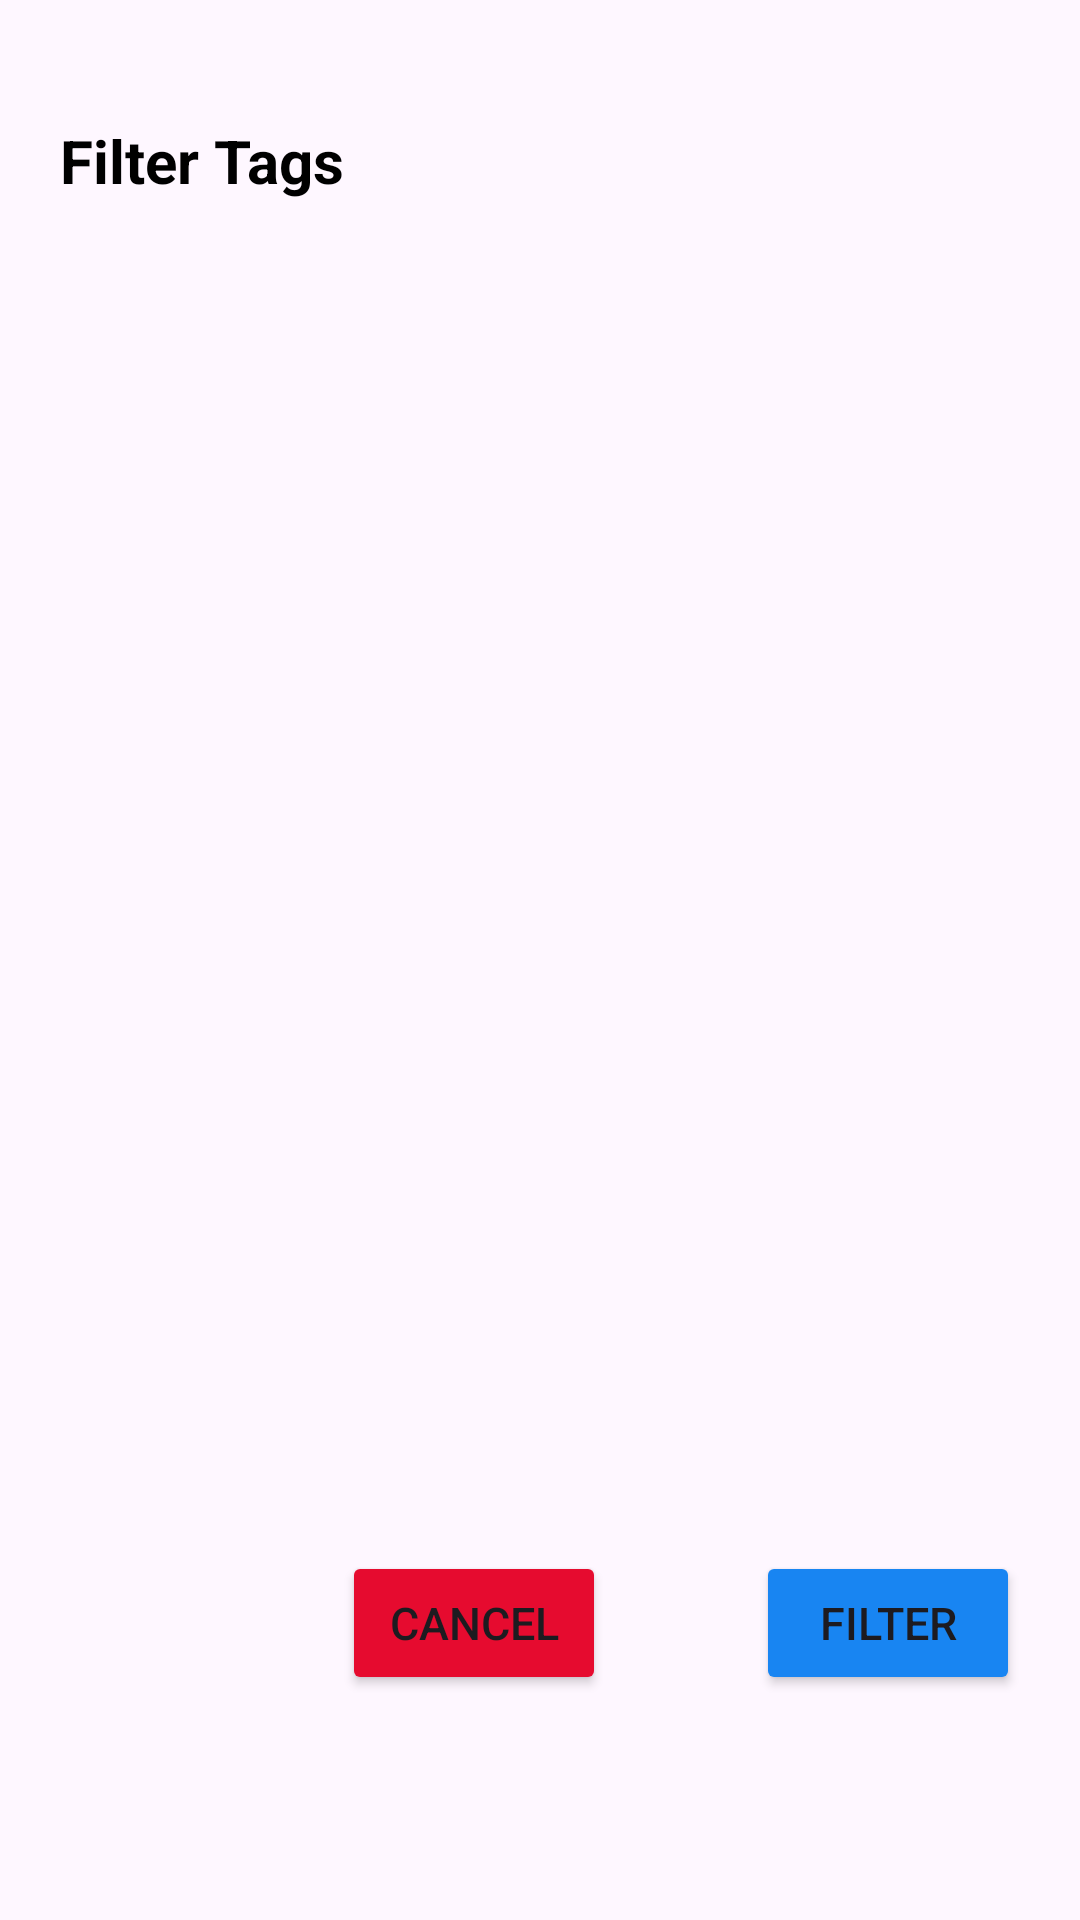

Produce the Android XML layout that renders to this screen, including the resource entries it uses.
<!-- AndroidManifest.xml: application theme Theme.StackBuzz -->
<!-- res/layout/dialog_tags.xml -->
<?xml version="1.0" encoding="utf-8"?>
<androidx.constraintlayout.widget.ConstraintLayout xmlns:android="http://schemas.android.com/apk/res/android"
    xmlns:app="http://schemas.android.com/apk/res-auto"
    xmlns:tools="http://schemas.android.com/tools"
    android:layout_width="match_parent"
    android:layout_height="wrap_content"
    android:background="@drawable/rounded_border"
    android:paddingVertical="20dp">

    <TextView
        android:id="@+id/dialog_title"
        android:layout_width="match_parent"
        android:layout_height="wrap_content"
        android:layout_marginHorizontal="20dp"
        android:layout_marginVertical="20dp"
        android:text="Filter Tags"
        android:textColor="@color/black"
        android:textSize="20sp"
        android:textStyle="bold"
        app:layout_constraintTop_toTopOf="parent"
        tools:layout_editor_absoluteX="20dp" />

    <ScrollView
        android:id="@+id/scrollView2"
        android:layout_width="0dp"
        android:layout_height="400dp"
        android:layout_marginTop="20dp"
        app:layout_constraintEnd_toEndOf="@+id/dialog_title"
        app:layout_constraintStart_toStartOf="@+id/dialog_title"
        app:layout_constraintTop_toBottomOf="@+id/dialog_title">

        <com.google.android.material.chip.ChipGroup
            android:id="@+id/chip_group"
            android:layout_width="match_parent"
            android:layout_height="wrap_content"
            app:layout_constraintStart_toStartOf="parent"
            app:layout_constraintTop_toTopOf="parent"
            app:singleSelection="false" />

    </ScrollView>

    <Button
        android:id="@+id/dialog_cancel_button"
        android:layout_width="wrap_content"
        android:layout_height="0dp"
        android:layout_marginRight="50dp"
        android:backgroundTint="#E60B2F"
        android:paddingHorizontal="0dp"
        android:text="CANCEL"
        android:textSize="15sp"
        app:layout_constraintEnd_toStartOf="@+id/dialog_ok_button"
        app:layout_constraintTop_toTopOf="@+id/dialog_ok_button" />

    <Button
        android:id="@+id/dialog_ok_button"
        android:layout_width="wrap_content"
        android:layout_height="0dp"
        android:layout_marginTop="30dp"
        android:backgroundTint="#1885F2"
        android:paddingHorizontal="0dp"
        android:text="FILTER"
        android:textSize="15sp"
        app:layout_constraintEnd_toEndOf="@+id/scrollView2"
        app:layout_constraintTop_toBottomOf="@id/scrollView2" />


</androidx.constraintlayout.widget.ConstraintLayout>
<!-- resources referenced by this layout -->
<resources>
  <color name="black">#FF000000</color>
  <style name="Theme.StackBuzz" parent="Base.Theme.StackBuzz" />
  <style name="Base.Theme.StackBuzz" parent="Theme.Material3.DayNight.NoActionBar">
          
          
          <item name="android:statusBarColor">@color/brand_light_blue</item>
          <item name="android:windowLightStatusBar">true</item>
      </style>
  <color name="brand_light_blue">#8EC2DC</color>
</resources>
